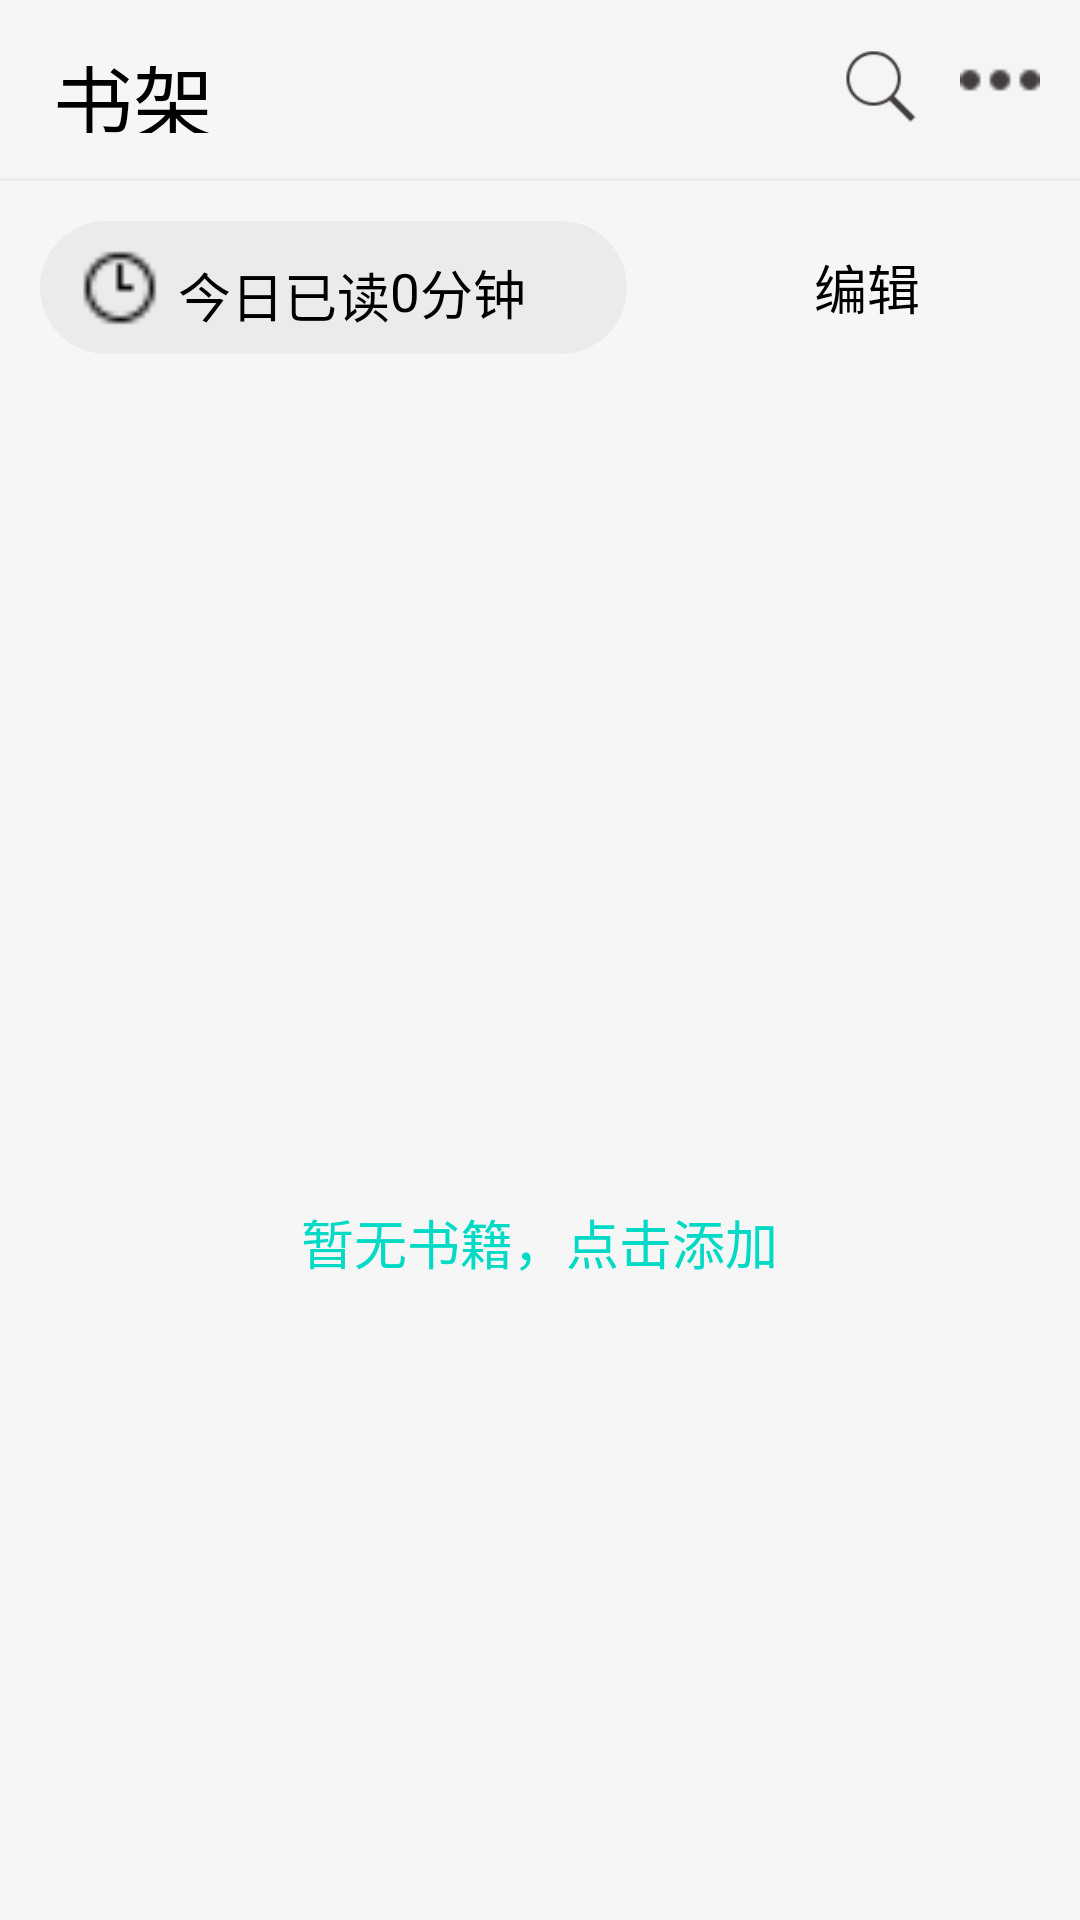

Produce the Android XML layout that renders to this screen, including the resource entries it uses.
<!-- AndroidManifest.xml: application theme AppTheme -->
<!-- res/layout/fragment_book_shelf.xml -->
<?xml version="1.0" encoding="utf-8"?>
<FrameLayout xmlns:android="http://schemas.android.com/apk/res/android"
    xmlns:tools="http://schemas.android.com/tools"
    android:layout_width="match_parent"
    android:layout_height="match_parent"
    tools:context=".MainViewModule.BookShelfFragment"
    android:background="@color/white_f6">
    <LinearLayout
        android:id="@+id/ll_top"
        android:layout_width="match_parent"
        android:layout_height="wrap_content"
        android:visibility="visible"
        android:orientation="vertical">
        <RelativeLayout
            android:layout_width="match_parent"
            android:layout_height="@dimen/dp_50"
            android:paddingTop="@dimen/dp_15"
            android:orientation="horizontal"
            android:focusable="true"
            android:focusableInTouchMode="true">
            <TextView
                android:id="@+id/tv_bookshelf"
                android:layout_width="@dimen/dp_60"
                android:layout_height="@dimen/dp_35"
                android:text="@string/bookshelf"
                android:textColor="@color/black"
                android:textSize="@dimen/sp_30"
                android:layout_marginStart="@dimen/dp_20" />
            <ImageView
                android:id="@+id/iv_search"
                android:layout_width="@dimen/dp_30"
                android:layout_height="@dimen/dp_40"
                android:background="@color/white_100"
                android:layout_alignParentEnd="true"
                android:layout_marginEnd="@dimen/dp_60"
                android:src="@mipmap/search"
                android:contentDescription="@string/search" />
            <ImageView
                android:layout_width="@dimen/dp_30"
                android:layout_height="@dimen/dp_30"
                android:layout_alignParentEnd="true"
                android:src="@mipmap/more_24px"
                android:layout_marginEnd="@dimen/dp_15"
                android:scaleType="fitCenter"
                android:contentDescription="@string/menu"
                android:background="@color/white_100"
                android:id="@+id/iv_more"/>
        </RelativeLayout>
        <View
            android:layout_width="match_parent"
            android:layout_height="1dp"
            android:layout_marginTop="15dp"
            android:background="@color/white_150"/>
        <LinearLayout
            android:layout_width="match_parent"
            android:layout_height="@dimen/dp_50"
            android:layout_marginTop="@dimen/dp_15"
            android:orientation="horizontal">
            <RelativeLayout
                android:layout_width="@dimen/dp_220"
                android:layout_height="@dimen/dp_50"
                android:layout_marginStart="@dimen/dp_15">
                <ImageView
                    android:layout_width="@dimen/dp_220"
                    android:layout_height="@dimen/dp_50"
                    android:src="@drawable/shape_cor"
                    android:contentDescription="@string/bgr_time" />
                <ImageView
                    android:layout_width="@dimen/dp_32"
                    android:layout_height="@dimen/dp_32"
                    android:src="@mipmap/clock_16px"
                    android:layout_marginStart="@dimen/dp_15"
                    android:layout_marginTop="@dimen/dp_10"
                    android:id="@+id/clock"
                    android:contentDescription="@string/time" />
                <View
                    android:id="@+id/blank1"
                    android:layout_width="@dimen/dp_5"
                    android:layout_height="@dimen/dp_5"
                    android:layout_marginTop="@dimen/dp_10"
                    android:layout_toEndOf="@+id/clock"/>
                <TextView
                    android:id="@+id/text1"
                    android:layout_width="wrap_content"
                    android:layout_height="@dimen/dp_32"
                    android:layout_marginTop="@dimen/dp_13"
                    android:layout_toEndOf="@+id/blank1"
                    android:text="@string/read"
                    android:textSize="@dimen/sp_20"
                    android:textColor="@color/black"/>
                <TextView
                    android:id="@+id/zero"
                    android:layout_width="wrap_content"
                    android:layout_height="@dimen/dp_32"
                    android:layout_marginTop="@dimen/dp_13"
                    android:layout_toEndOf="@+id/text1"
                    android:text="@string/unwritten"
                    android:textSize="@dimen/sp_20"
                    android:textColor="@color/black"/>
                <TextView
                    android:layout_width="@dimen/dp_60"
                    android:layout_height="@dimen/dp_32"
                    android:layout_toEndOf="@id/zero"
                    android:layout_marginTop="@dimen/dp_12"
                    android:text="@string/min"
                    android:textSize="@dimen/sp_20"
                    android:textColor="@color/black"/>
            </RelativeLayout>
            <TextView
                android:id="@+id/tv_edit"
                android:layout_width="@dimen/dp_50"
                android:layout_height="@dimen/dp_50"
                android:layout_marginStart="@dimen/dp_70"
                android:layout_marginTop="@dimen/dp_10"
                android:text="@string/edit"
                android:textSize="@dimen/sp_20"
                android:textColor="@color/black"/>
        </LinearLayout>
    </LinearLayout>
    <RelativeLayout
        android:layout_width="match_parent"
        android:layout_height="wrap_content"
        android:visibility="gone"
        android:layout_marginStart="@dimen/dp_20"
        android:layout_marginEnd="@dimen/dp_20"
        android:layout_marginTop="@dimen/dp_10"
        android:id="@+id/rl_editBook">
        <TextView
            android:id="@+id/tv_chooseAll"
            android:layout_width="wrap_content"
            android:layout_height="wrap_content"
            android:layout_marginTop="@dimen/dp_5"
            android:text="@string/chooseAllBook"
            android:textSize="@dimen/sp_24"
            android:textColor="@color/black"/>
        <TextView
            android:id="@+id/tv_allBook"
            android:layout_width="wrap_content"
            android:layout_height="wrap_content"
            android:text="@string/allBooks"
            android:textColor="@color/black"
            android:textSize="@dimen/sp_28"
            android:layout_alignParentTop="true"
            android:layout_centerInParent="true"/>
        <TextView
            android:id="@+id/tv_checkNum"
            android:layout_width="wrap_content"
            android:layout_height="wrap_content"
            android:layout_alignParentTop="true"
            android:layout_marginTop="@dimen/dp_38"
            android:text="@string/hasChoose"
            android:textSize="@dimen/sp_18"
            android:textColor="@color/black_500"
            android:layout_centerInParent="true"
            android:clickable="true"
            android:focusable="true"/>
        <TextView
            android:id="@+id/tv_complete"
            android:layout_width="wrap_content"
            android:layout_height="wrap_content"
            android:layout_alignParentEnd="true"
            android:layout_marginTop="5dp"
            android:text="@string/complete"
            android:textSize="@dimen/sp_24"
            android:textColor="@color/black"
            android:clickable="true"
            android:focusable="true"/>
    </RelativeLayout>
    <RelativeLayout
        android:id="@+id/rl_noBook"
        android:layout_width="match_parent"
        android:layout_height="match_parent"
        android:visibility="visible">
        <ImageView
            android:layout_width="match_parent"
            android:layout_height="match_parent"
            android:layout_marginTop="@dimen/dp_135"
            android:contentDescription="@string/no_book"
            android:src="@mipmap/file_100px"
            android:layout_centerInParent="true"
            android:scaleType="center"/>
        <TextView
            android:id="@+id/no_book"
            android:layout_width="wrap_content"
            android:layout_height="wrap_content"
            android:layout_centerHorizontal="true"
            android:layout_marginTop="@dimen/dp_451"
            android:text="@string/add_book"
            android:textColor="@color/teal_200"
            android:textSize="@dimen/sp_20"/>
    </RelativeLayout>
    <androidx.recyclerview.widget.RecyclerView
        android:id="@+id/rv_bookList"
        android:layout_width="match_parent"
        android:layout_height="match_parent"
        android:layout_marginTop="@dimen/dp_140"
        android:padding="@dimen/dp_5"
        android:visibility="gone"/>
    <LinearLayout
        android:layout_width="@dimen/dp_120"
        android:layout_height="wrap_content"
        android:paddingVertical="@dimen/dp_15"
        android:paddingHorizontal="@dimen/dp_15"
        android:id="@+id/ll_menu"
        android:orientation="vertical"
        android:layout_marginEnd="@dimen/dp_0"
        android:layout_marginStart="@dimen/dp_224"
        android:layout_marginTop="@dimen/dp_55"
        android:background="@drawable/dialog_background"
        android:visibility="gone">
<TextView
    android:layout_width="wrap_content"
    android:layout_height="wrap_content"
    android:id="@+id/tv_manageBook"
    android:text="@string/edit_book"
    android:textSize="@dimen/sp_16" />
<TextView
    android:layout_width="wrap_content"
    android:layout_height="wrap_content"
    android:layout_marginTop="@dimen/dp_15"
    android:id="@+id/tv_get"
    android:text="@string/get_book"
    android:textSize="@dimen/sp_16"
    android:layout_marginBottom="@dimen/dp_15"/>
<TextView
    android:layout_width="wrap_content"
    android:layout_height="wrap_content"
    android:id="@+id/tv_update"
    android:text="@string/update_remind"
    android:textSize="@dimen/sp_16" />
    </LinearLayout>
</FrameLayout>
<!-- resources referenced by this layout -->
<resources>
  <color name="black">#FF000000</color>
  <color name="black_500">#9e9e9e</color>
  <color name="teal_200">#FF03DAC5</color>
  <color name="white_100">#f5f5f5</color>
  <color name="white_150">#EBEBEB</color>
  <color name="white_f6">#F6F6F6</color>
  <dimen name="dp_0">0dp</dimen>
  <dimen name="dp_10">10dp</dimen>
  <dimen name="dp_12">12dp</dimen>
  <dimen name="dp_120">120dp</dimen>
  <dimen name="dp_13">13dp</dimen>
  <dimen name="dp_135">135dp</dimen>
  <dimen name="dp_140">140dp</dimen>
  <dimen name="dp_15">15dp</dimen>
  <dimen name="dp_20">20dp</dimen>
  <dimen name="dp_220">220dp</dimen>
  <dimen name="dp_224">224dp</dimen>
  <dimen name="dp_30">30dp</dimen>
  <dimen name="dp_32">32dp</dimen>
  <dimen name="dp_35">35dp</dimen>
  <dimen name="dp_38">38dp</dimen>
  <dimen name="dp_40">40dp</dimen>
  <dimen name="dp_451">451dp</dimen>
  <dimen name="dp_5">5dp</dimen>
  <dimen name="dp_50">50dp</dimen>
  <dimen name="dp_55">55dp</dimen>
  <dimen name="dp_60">60dp</dimen>
  <dimen name="dp_70">70dp</dimen>
  <dimen name="sp_16">16sp</dimen>
  <dimen name="sp_18">18sp</dimen>
  <dimen name="sp_20">20sp</dimen>
  <dimen name="sp_24">24sp</dimen>
  <dimen name="sp_28">28sp</dimen>
  <dimen name="sp_30">30sp</dimen>
  <!-- drawable dialog_background (drawable) -->
  <?xml version="1.0" encoding="utf-8"?>
  <shape xmlns:android="http://schemas.android.com/apk/res/android"
      android:layout_width="match_parent"
      android:layout_height="match_parent">
      <solid android:color="#ffffff" />
      <stroke
          android:width="1dp"
          android:color="@color/grey_dc" />
      
      <corners android:radius="5dp" />
  </shape>
  <!-- drawable shape_cor (drawable) -->
  <?xml version="1.0" encoding="utf-8"?>
  <shape xmlns:android="http://schemas.android.com/apk/res/android">
  <solid android:color="@color/white_150" />
  <corners android:topLeftRadius="200dp"
  android:topRightRadius="200dp"
  android:bottomRightRadius="200dp"
  android:bottomLeftRadius="200dp"/>
  </shape>
  <!-- mipmap clock_16px: png bitmap (mipmap-xxhdpi, 333 bytes) -->
  <!-- mipmap more_24px: png bitmap (mipmap-hdpi, 244 bytes) -->
  <!-- mipmap search: png bitmap (mipmap-xxhdpi, 1525 bytes) -->
  <string name="add_book">暂无书籍，点击添加</string>
  <string name="allBooks">全部书籍</string>
  <string name="bgr_time">bgr</string>
  <string name="bookshelf">书架</string>
  <string name="chooseAllBook">全选</string>
  <string name="complete">完成</string>
  <string name="edit">编辑</string>
  <string name="edit_book">编辑书籍</string>
  <string name="get_book">导入书籍</string>
  <string name="hasChoose">已选择0本书</string>
  <string name="menu">更多</string>
  <string name="min">分钟</string>
  <string name="no_book">no_book</string>
  <string name="read">今日已读</string>
  <string name="search">搜索</string>
  <string name="time">time</string>
  <string name="unwritten">0</string>
  <string name="update_remind">更新提醒</string>
  <style name="AppTheme" parent="Theme.MaterialComponents.DayNight.DarkActionBar">
          
          <item name="colorPrimary">@color/colorPrimary</item>
          <item name="colorPrimaryDark">@color/colorPrimaryDark</item>
          <item name="colorAccent">@color/colorAccent</item>
          <item name="android:textColor">@android:color/black</item>
          <item name="mainBackground">@android:color/white</item>
          <item name="windowActionBar">false</item>
          <item name="windowNoTitle">true</item>
          <item name="android:windowDrawsSystemBarBackgrounds">false</item>
      </style>
  <color name="grey_dc">#DCDFE4</color>
  <color name="colorPrimary">#3F51B5</color>
  <color name="colorPrimaryDark">#303F9F</color>
  <color name="colorAccent">#FF4081</color>
</resources>
